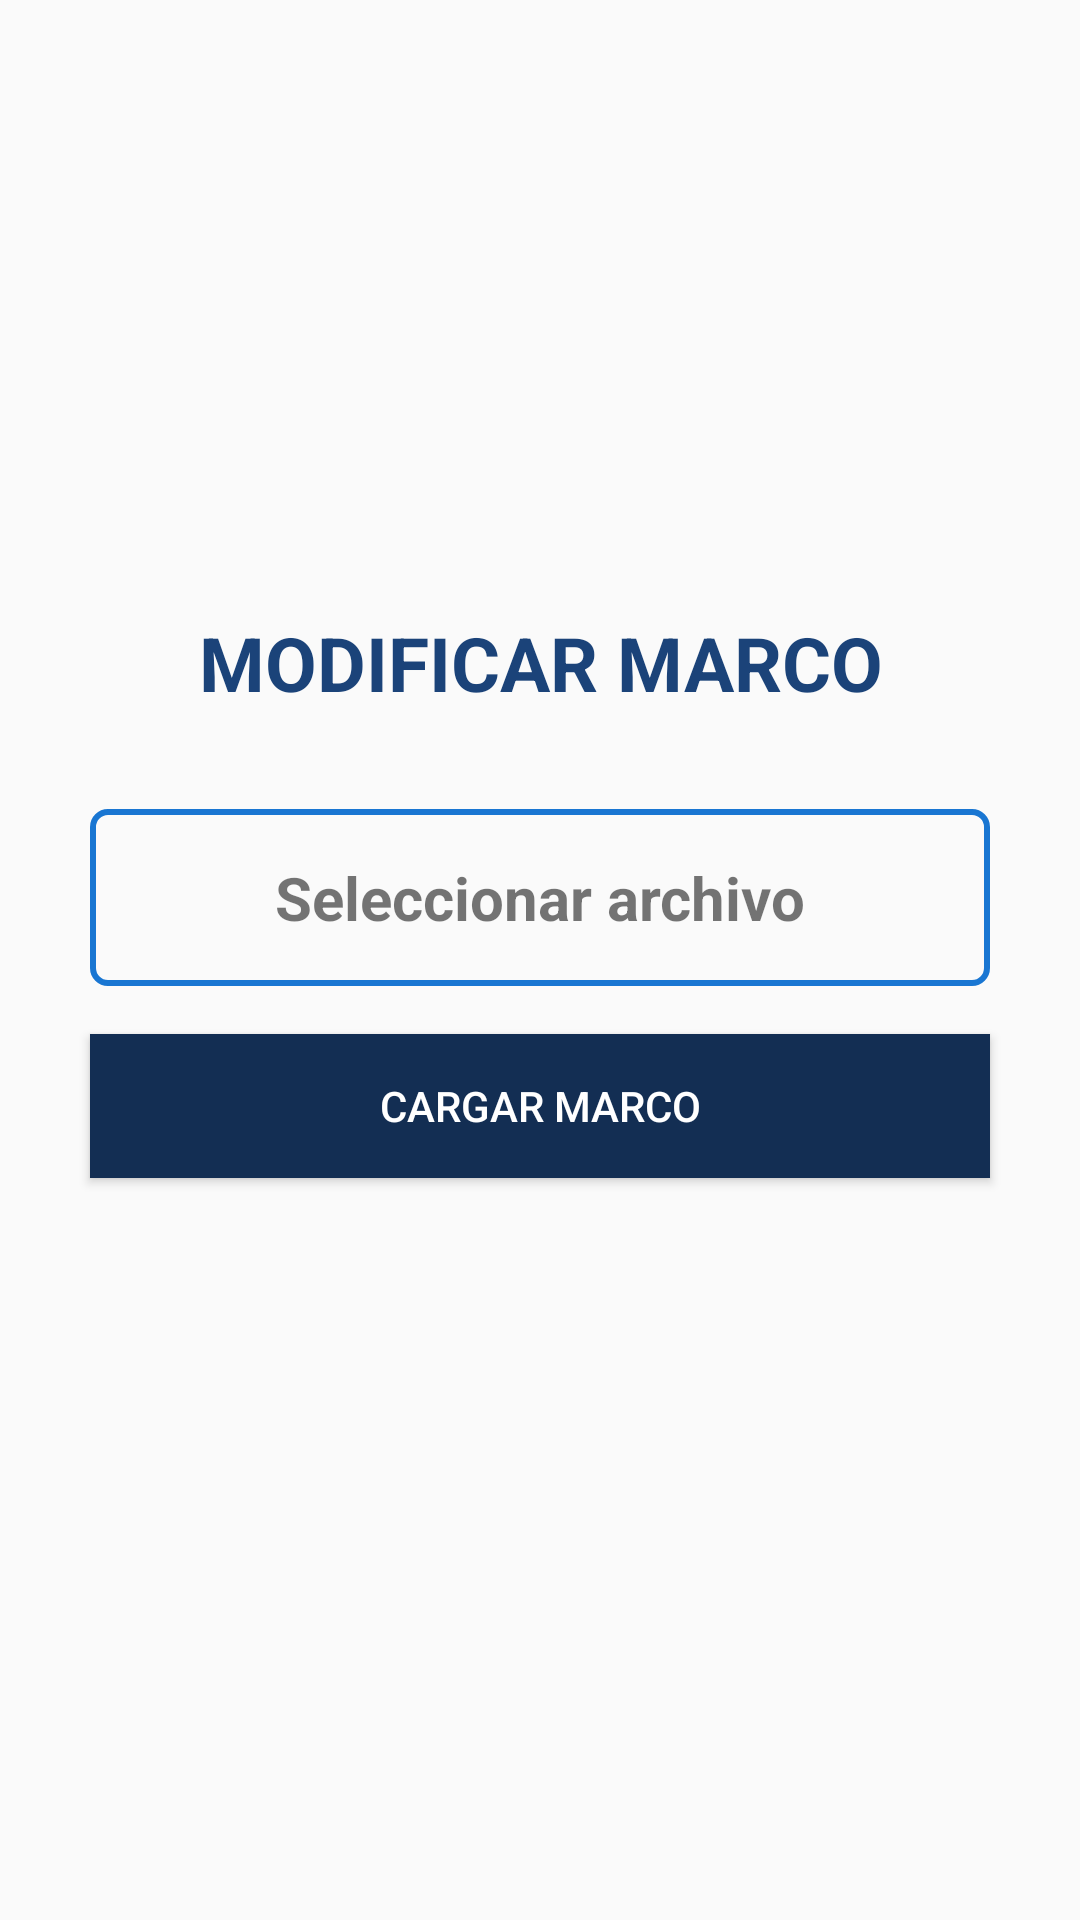

Produce the Android XML layout that renders to this screen, including the resource entries it uses.
<!-- AndroidManifest.xml: application theme AppTheme -->
<!-- res/layout/fragment_cargar_marco.xml -->
<?xml version="1.0" encoding="utf-8"?>
<LinearLayout xmlns:android="http://schemas.android.com/apk/res/android"
    xmlns:tools="http://schemas.android.com/tools"
    android:layout_width="match_parent"
    android:layout_height="match_parent"
    tools:context=".fragments.admin.CargarMarcoFragment">

    <LinearLayout
        android:orientation="vertical"
        android:layout_margin="16dp"
        android:gravity="center"
        android:layout_width="match_parent"
        android:layout_height="match_parent">
        <TextView
            android:layout_width="match_parent"
            android:layout_height="wrap_content"
            android:text="MODIFICAR MARCO"
            android:layout_marginBottom="32dp"
            android:theme="@style/estilo_titulo_fragment"/>
        <TextView
            android:id="@+id/txtArchivo"
            android:layout_width="300dp"
            android:layout_height="wrap_content"
            android:text="Seleccionar archivo"
            android:padding="@dimen/margin16dp"
            android:gravity="center"
            android:textSize="20sp"
            android:layout_marginBottom="@dimen/margin16dp"
            android:textStyle="bold"
            android:background="@drawable/marco_azul"/>
        <Button
            android:id="@+id/btnCargar"
            android:layout_gravity="center"
            android:layout_width="300dp"
            android:layout_height="wrap_content"
            android:text="CARGAR MARCO"
            android:layout_marginBottom="16dp"
            android:textColor="@color/colorIcons"
            android:background="@color/colorPrimaryDark"/>
        <ProgressBar
            android:id="@+id/progreso_admin"
            android:layout_width="wrap_content"
            android:layout_height="wrap_content"
            android:visibility="gone"
            />
        <TextView
            android:id="@+id/mensaje_admin"
            android:layout_width="match_parent"
            android:layout_height="wrap_content"
            android:gravity="center"
            android:textSize="20sp"
            android:textColor="@color/colorPrimary"
            android:text=""/>
    </LinearLayout>
</LinearLayout>
<!-- resources referenced by this layout -->
<resources>
  <color name="colorIcons">#FFFFFF</color>
  <color name="colorPrimary">#1B4379</color>
  <color name="colorPrimaryDark">#132e53</color>
  <dimen name="margin16dp">16dp</dimen>
  <!-- drawable marco_azul (drawable) -->
  <?xml version="1.0" encoding="utf-8"?>
  <shape xmlns:android="http://schemas.android.com/apk/res/android">
      <corners android:radius="5dp"/>
      <solid android:color="@android:color/transparent"/>
      <stroke android:color="@color/bluePrimaryDark" android:width="2dp"/>
  </shape>
  <style name="estilo_titulo_fragment" parent="ThemeOverlay.AppCompat.Light">
          <item name="android:textColor">@color/colorPrimary</item>
          <item name="android:textSize">25sp</item>
          <item name="android:textStyle">bold</item>
          <item name="android:gravity">center</item>
      </style>
  <style name="AppTheme" parent="Theme.AppCompat.Light.NoActionBar">
          
          <item name="colorPrimary">@color/colorPrimary</item>
          <item name="colorPrimaryDark">@color/colorPrimaryDark</item>
          <item name="colorAccent">@color/colorAccent</item>
      </style>
  <color name="bluePrimaryDark">#1976D2</color>
  <color name="colorAccent">#607D8B</color>
</resources>
